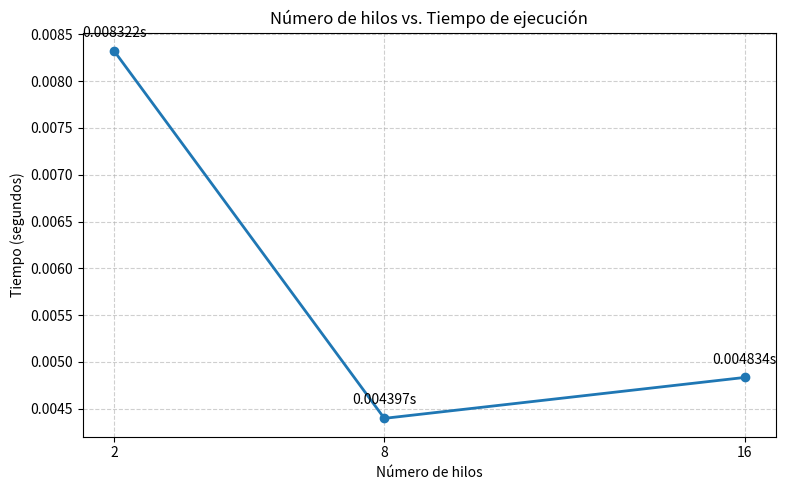

Source code (Python):
import matplotlib.pyplot as plt

hilos = [2, 8, 16]
tiempos = [0.008322, 0.004397, 0.004834]

plt.figure(figsize=(8,5))
plt.plot(hilos, tiempos, marker='o', linewidth=2, color='#1f77b4')
for h, t in zip(hilos, tiempos):
    plt.annotate(f'{t:.6f}s', (h, t), textcoords="offset points",
                 xytext=(0,10), ha='center')

plt.title('Número de hilos vs. Tiempo de ejecución')
plt.xlabel('Número de hilos')
plt.ylabel('Tiempo (segundos)')
plt.xticks(hilos)
plt.grid(True, linestyle='--', alpha=0.6)
plt.tight_layout()
plt.savefig('grafica_pi.png', dpi=150)
plt.show()
